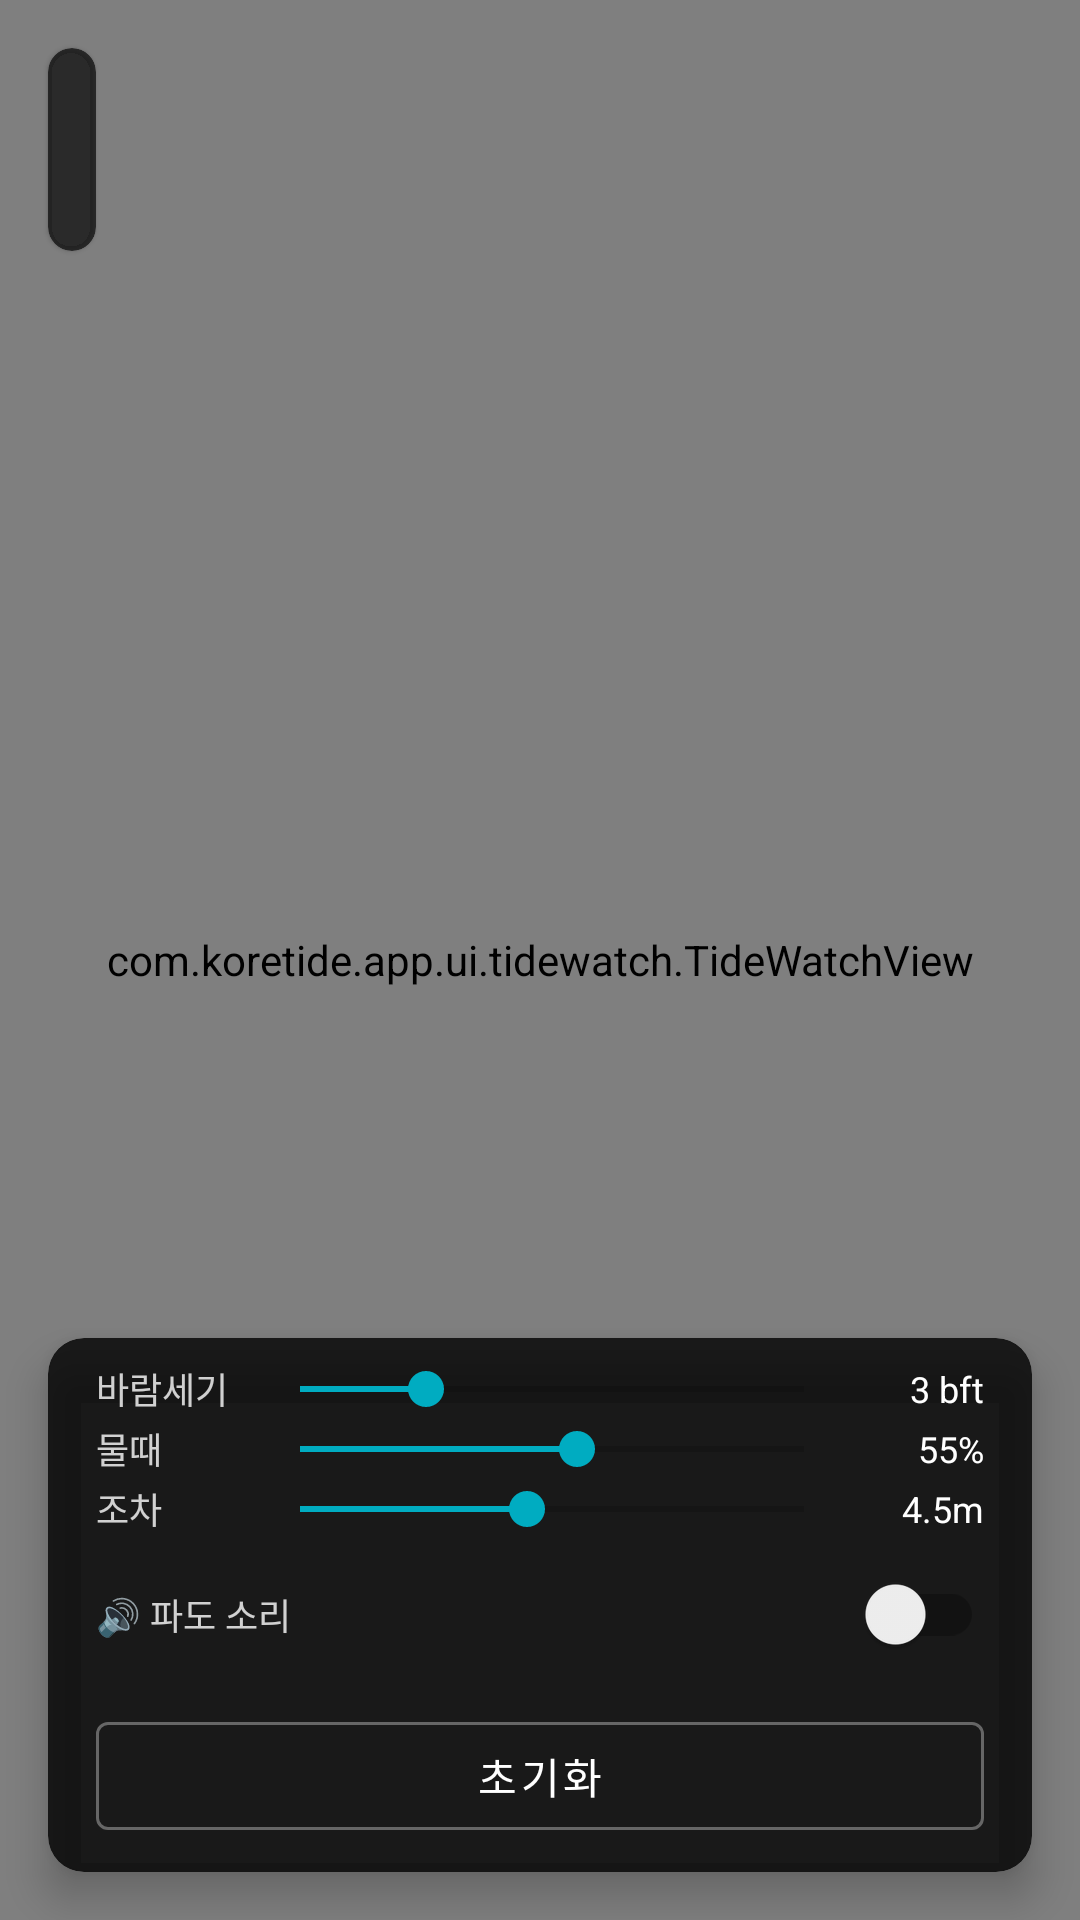

The Android layout XML behind this screen, and the referenced resources:
<!-- AndroidManifest.xml: application theme Theme.KoreTide -->
<!-- res/layout/fragment_tide_watch.xml -->
<?xml version="1.0" encoding="utf-8"?>
<androidx.constraintlayout.widget.ConstraintLayout
    xmlns:android="http://schemas.android.com/apk/res/android"
    xmlns:app="http://schemas.android.com/apk/res-auto"
    android:layout_width="match_parent"
    android:layout_height="match_parent"
    android:background="@android:color/black">

    <com.koretide.app.ui.tidewatch.TideWatchView
        android:id="@+id/tideWatchView"
        android:layout_width="0dp"
        android:layout_height="0dp"
        app:layout_constraintTop_toTopOf="parent"
        app:layout_constraintBottom_toBottomOf="parent"
        app:layout_constraintStart_toStartOf="parent"
        app:layout_constraintEnd_toEndOf="parent" />

    
    <com.google.android.material.card.MaterialCardView
        android:id="@+id/overlayCard"
        android:layout_width="wrap_content"
        android:layout_height="wrap_content"
        android:layout_margin="@dimen/spacing_md"
        app:cardBackgroundColor="#AA000000"
        app:cardCornerRadius="@dimen/card_radius"
        app:layout_constraintTop_toTopOf="parent"
        app:layout_constraintStart_toStartOf="parent">

        <LinearLayout
            android:layout_width="wrap_content"
            android:layout_height="wrap_content"
            android:orientation="vertical"
            android:padding="@dimen/spacing_sm">

            <TextView
                android:id="@+id/tvStationName"
                android:layout_width="wrap_content"
                android:layout_height="wrap_content"
                android:textColor="@android:color/white"
                android:textSize="14sp"
                android:textStyle="bold" />

            <TextView
                android:id="@+id/tvTideInfo"
                android:layout_width="wrap_content"
                android:layout_height="wrap_content"
                android:textColor="#CCFFFFFF"
                android:textSize="12sp" />

            <TextView
                android:id="@+id/tvWindInfo"
                android:layout_width="wrap_content"
                android:layout_height="wrap_content"
                android:textColor="#CC81D4FA"
                android:textSize="12sp" />

            <TextView
                android:id="@+id/tvMudflatGrade"
                android:layout_width="wrap_content"
                android:layout_height="wrap_content"
                android:textColor="#CC90EE90"
                android:textSize="12sp"
                android:visibility="gone" />
        </LinearLayout>
    </com.google.android.material.card.MaterialCardView>

    
    <com.google.android.material.card.MaterialCardView
        android:id="@+id/cardWatchLoading"
        android:layout_width="wrap_content"
        android:layout_height="wrap_content"
        android:visibility="gone"
        app:cardBackgroundColor="#E60288A8"
        app:cardCornerRadius="20dp"
        app:cardElevation="12dp"
        app:layout_constraintTop_toTopOf="parent"
        app:layout_constraintBottom_toBottomOf="parent"
        app:layout_constraintStart_toStartOf="parent"
        app:layout_constraintEnd_toEndOf="parent">

        <LinearLayout
            android:layout_width="wrap_content"
            android:layout_height="wrap_content"
            android:orientation="vertical"
            android:gravity="center"
            android:paddingHorizontal="32dp"
            android:paddingVertical="24dp">

            <ProgressBar
                android:layout_width="40dp"
                android:layout_height="40dp"
                android:layout_marginBottom="14dp"
                android:indeterminateTint="@android:color/white" />

            <TextView
                android:layout_width="wrap_content"
                android:layout_height="wrap_content"
                android:text="🌊 정보를 가져오는 중입니다…"
                android:textColor="@android:color/white"
                android:textStyle="bold"
                android:textSize="16sp" />
        </LinearLayout>
    </com.google.android.material.card.MaterialCardView>

    
    <com.google.android.material.card.MaterialCardView
        android:id="@+id/sliderPanel"
        android:layout_width="0dp"
        android:layout_height="wrap_content"
        android:layout_margin="@dimen/spacing_md"
        android:clickable="true"
        android:focusable="true"
        app:cardBackgroundColor="#CC000000"
        app:cardCornerRadius="@dimen/card_radius"
        app:cardElevation="8dp"
        app:layout_constraintBottom_toBottomOf="parent"
        app:layout_constraintStart_toStartOf="parent"
        app:layout_constraintEnd_toEndOf="parent">

        <LinearLayout
            android:layout_width="match_parent"
            android:layout_height="wrap_content"
            android:orientation="vertical"
            android:paddingHorizontal="@dimen/spacing_md"
            android:paddingVertical="@dimen/spacing_sm">

            
            <LinearLayout
                android:layout_width="match_parent"
                android:layout_height="wrap_content"
                android:orientation="horizontal"
                android:gravity="center_vertical"
                android:layout_marginBottom="2dp">

                <TextView
                    android:layout_width="52dp"
                    android:layout_height="wrap_content"
                    android:text="바람세기"
                    android:textColor="#CCFFFFFF"
                    android:textSize="12sp" />

                <SeekBar
                    android:id="@+id/seekWind"
                    android:layout_width="0dp"
                    android:layout_height="wrap_content"
                    android:layout_weight="1"
                    android:max="12"
                    android:progress="3" />

                <TextView
                    android:id="@+id/tvWindBft"
                    android:layout_width="44dp"
                    android:layout_height="wrap_content"
                    android:text="3 bft"
                    android:textColor="@android:color/white"
                    android:textSize="12sp"
                    android:gravity="end" />
            </LinearLayout>

            
            <LinearLayout
                android:layout_width="match_parent"
                android:layout_height="wrap_content"
                android:orientation="horizontal"
                android:gravity="center_vertical">

                <TextView
                    android:layout_width="52dp"
                    android:layout_height="wrap_content"
                    android:text="물때"
                    android:textColor="#CCFFFFFF"
                    android:textSize="12sp" />

                <SeekBar
                    android:id="@+id/seekTide"
                    android:layout_width="0dp"
                    android:layout_height="wrap_content"
                    android:layout_weight="1"
                    android:max="100"
                    android:progress="55" />

                <TextView
                    android:id="@+id/tvTidePct"
                    android:layout_width="44dp"
                    android:layout_height="wrap_content"
                    android:text="55%"
                    android:textColor="@android:color/white"
                    android:textSize="12sp"
                    android:gravity="end" />
            </LinearLayout>

            
            <LinearLayout
                android:layout_width="match_parent"
                android:layout_height="wrap_content"
                android:orientation="horizontal"
                android:gravity="center_vertical"
                android:layout_marginTop="2dp">

                <TextView
                    android:layout_width="52dp"
                    android:layout_height="wrap_content"
                    android:text="조차"
                    android:textColor="#CCFFFFFF"
                    android:textSize="12sp" />

                <SeekBar
                    android:id="@+id/seekTidalRange"
                    android:layout_width="0dp"
                    android:layout_height="wrap_content"
                    android:layout_weight="1"
                    android:max="100"
                    android:progress="45" />

                <TextView
                    android:id="@+id/tvTidalRange"
                    android:layout_width="44dp"
                    android:layout_height="wrap_content"
                    android:text="4.5m"
                    android:textColor="@android:color/white"
                    android:textSize="12sp"
                    android:gravity="end" />
            </LinearLayout>

            
            <LinearLayout
                android:layout_width="match_parent"
                android:layout_height="wrap_content"
                android:orientation="horizontal"
                android:gravity="center_vertical"
                android:layout_marginTop="2dp">

                <TextView
                    android:layout_width="0dp"
                    android:layout_height="wrap_content"
                    android:layout_weight="1"
                    android:text="@string/wave_sound_label"
                    android:textColor="#CCFFFFFF"
                    android:textSize="12sp" />

                <androidx.appcompat.widget.SwitchCompat
                    android:id="@+id/switchSound"
                    android:layout_width="wrap_content"
                    android:layout_height="wrap_content" />
            </LinearLayout>

            <com.google.android.material.button.MaterialButton
                android:id="@+id/btnImmersive"
                style="@style/Widget.MaterialComponents.Button.OutlinedButton"
                android:layout_width="match_parent"
                android:layout_height="wrap_content"
                android:layout_marginTop="6dp"
                android:text="초기화"
                android:textColor="@android:color/white"
                app:strokeColor="#55FFFFFF" />

        </LinearLayout>
    </com.google.android.material.card.MaterialCardView>

</androidx.constraintlayout.widget.ConstraintLayout>
<!-- resources referenced by this layout -->
<resources>
  <dimen name="card_radius">12dp</dimen>
  <dimen name="spacing_md">16dp</dimen>
  <dimen name="spacing_sm">8dp</dimen>
  <string name="wave_sound_label">🔊 파도 소리</string>
  <style name="Theme.KoreTide" parent="Theme.MaterialComponents.DayNight.DarkActionBar" tools:targetApi="35">
          <item name="colorPrimary">@color/ocean_blue</item>
          <item name="colorPrimaryVariant">@color/ocean_dark</item>
          <item name="colorOnPrimary">@android:color/white</item>
          <item name="colorSecondary">@color/teal</item>
          <item name="colorOnSecondary">@android:color/white</item>
          <item name="android:statusBarColor">?attr/colorPrimaryVariant</item>
          <item name="windowActionBar">false</item>
          <item name="windowNoTitle">true</item>
          
          <item name="android:windowOptOutEdgeToEdgeEnforcement">true</item>
      </style>
  <color name="ocean_blue">#0288D1</color>
  <color name="ocean_dark">#01579B</color>
  <color name="teal">#00ACC1</color>
</resources>
